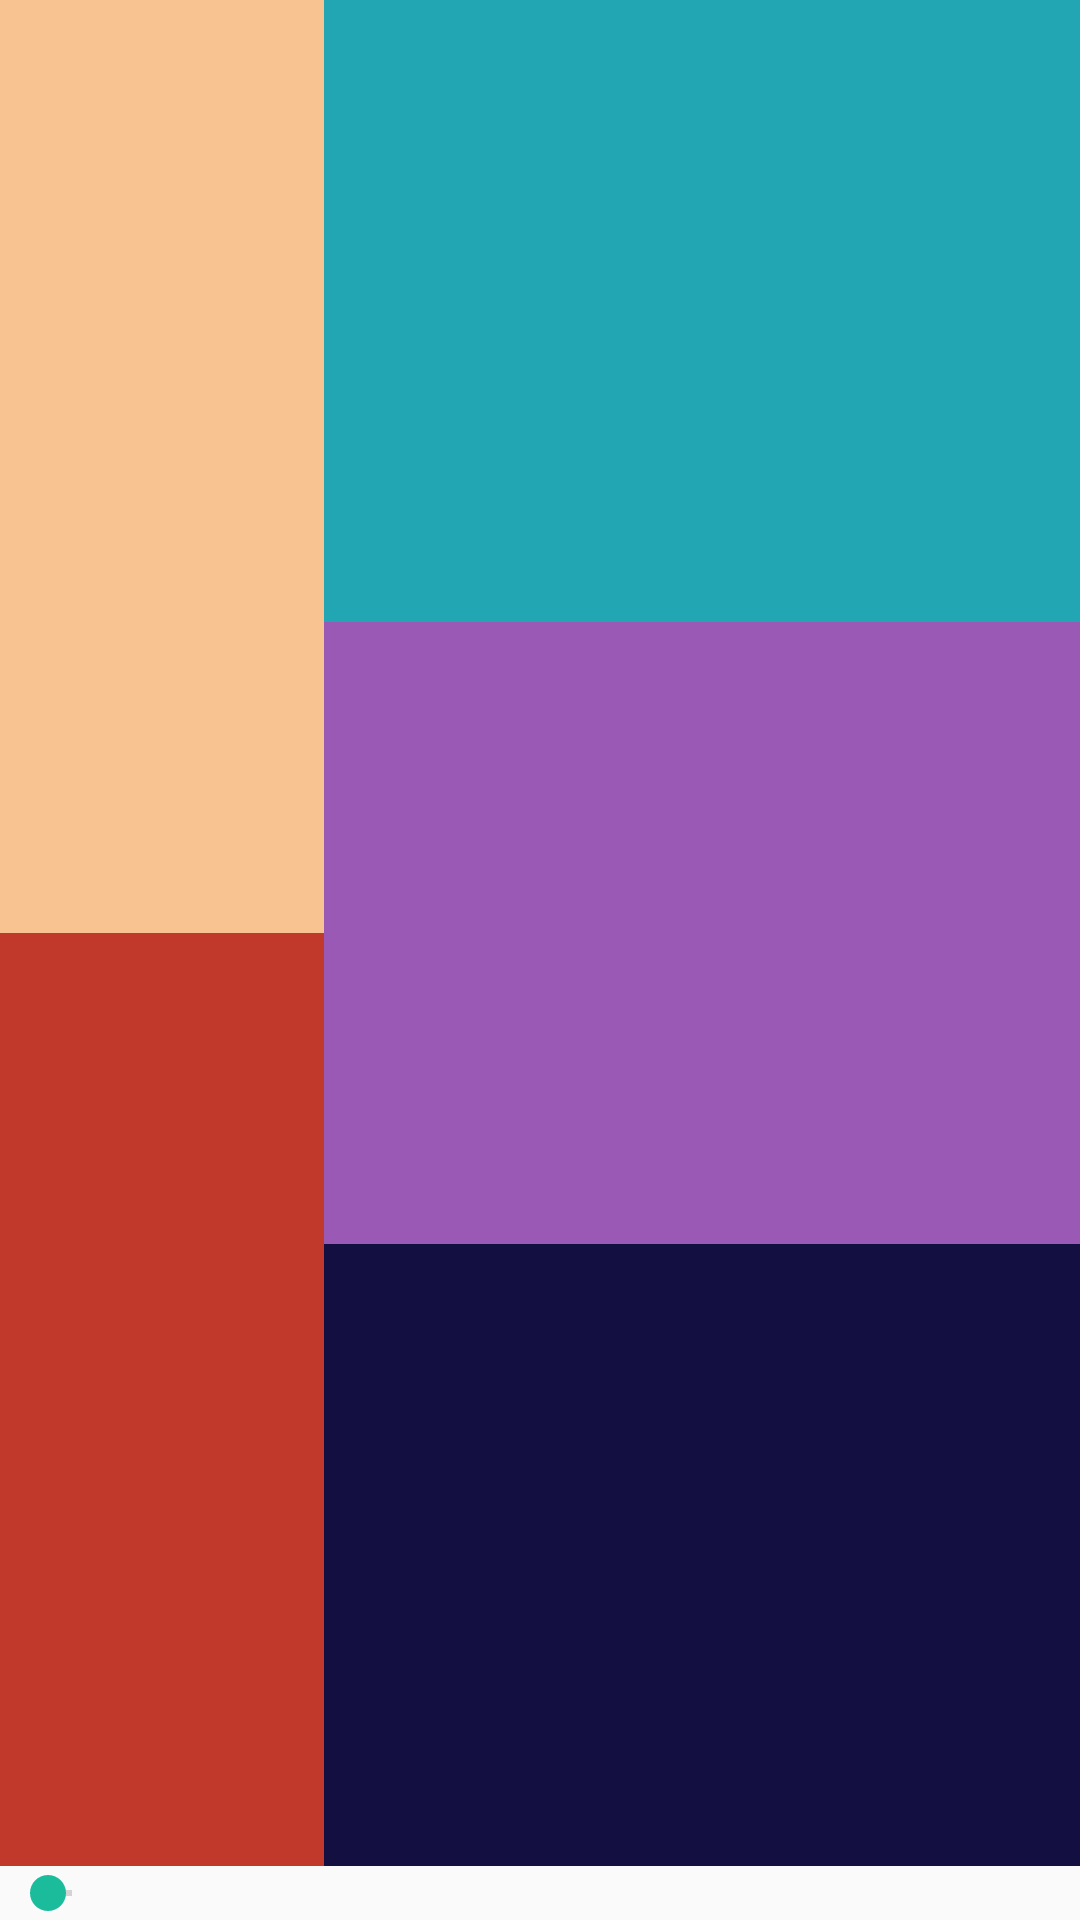

Reconstruct the res/layout file that produces this screen, plus the resources it refers to.
<!-- AndroidManifest.xml: application theme Theme.ChangeLayout -->
<!-- res/layout/activity_table.xml -->
<?xml version="1.0" encoding="utf-8"?>
<androidx.constraintlayout.widget.ConstraintLayout xmlns:android="http://schemas.android.com/apk/res/android"
    android:layout_width="match_parent"
    android:layout_height="match_parent">

    <TableLayout
        android:layout_width="match_parent"
        android:layout_height="match_parent">

        <TableRow
            android:layout_width="match_parent"
            android:layout_height="0dp"
            android:layout_weight="0.9">

            <TableLayout
                android:layout_width="0dp"
                android:layout_height="match_parent"
                android:layout_weight="0.3">

                <TableRow
                    android:layout_width="match_parent"
                    android:layout_height="0dp"
                    android:layout_weight="0.5">

                    <TextView
                        android:id="@+id/tbTV1"
                        android:layout_width="0dp"
                        android:layout_height="match_parent"
                        android:layout_weight="1"
                        android:background="@color/tv1_3"
                        android:text="" />
                </TableRow>

                <TableRow
                    android:layout_width="match_parent"
                    android:layout_height="0dp"
                    android:layout_weight="0.5">

                    <TextView
                        android:id="@+id/tbTV2"
                        android:layout_width="0dp"
                        android:layout_height="match_parent"
                        android:layout_weight="1"
                        android:background="@color/tv2_3"
                        android:text="" />
                </TableRow>
            </TableLayout>

            <TableLayout
                android:layout_width="0dp"
                android:layout_height="match_parent"
                android:layout_weight="0.7">

                <TableRow
                    android:layout_width="match_parent"
                    android:layout_height="0dp"
                    android:layout_weight="0.3">

                    <TextView
                        android:id="@+id/tbTV3"
                        android:layout_width="0dp"
                        android:layout_height="match_parent"
                        android:layout_weight="1"
                        android:background="@color/tv3_3"
                        android:text="" />
                </TableRow>

                <TableRow
                    android:layout_width="match_parent"
                    android:layout_height="0dp"
                    android:layout_weight="0.3">

                    <TextView
                        android:id="@+id/tbTV4"
                        android:layout_width="0dp"
                        android:layout_height="match_parent"
                        android:layout_weight="1"
                        android:background="@color/tv4_3"
                        android:text="" />
                </TableRow>

                <TableRow
                    android:layout_width="match_parent"
                    android:layout_height="0dp"
                    android:layout_weight="0.3">

                    <TextView
                        android:id="@+id/tbTV5"
                        android:layout_width="0dp"
                        android:layout_height="match_parent"
                        android:layout_weight="1"
                        android:background="@color/tv5_3"
                        android:text="" />
                </TableRow>
            </TableLayout>
        </TableRow>

        <TableRow
            android:layout_width="match_parent"
            android:layout_height="match_parent" >

            <SeekBar
                android:id="@+id/tbSB"
                android:layout_width="wrap_content"
                android:layout_height="wrap_content" />
        </TableRow>
    </TableLayout>

</androidx.constraintlayout.widget.ConstraintLayout>
<!-- resources referenced by this layout -->
<resources>
  <color name="tv1_3">#f8c291</color>
  <color name="tv2_3">#c0392b</color>
  <color name="tv3_3">#22a6b3</color>
  <color name="tv4_3">#9b59b6</color>
  <color name="tv5_3">#130f40</color>
  <style name="Theme.ChangeLayout" parent="Base.Theme.ChangeLayout" />
  <style name="Base.Theme.ChangeLayout" parent="Theme.AppCompat.Light.DarkActionBar">
          
          
          <item name="colorPrimary">@color/tv5_1</item>
          <item name="colorPrimaryDark">@color/tv4_1</item>
          <item name="colorAccent">@color/tv3_1</item>
      </style>
  <color name="tv5_1">#7f8c8d</color>
  <color name="tv4_1">#3498db</color>
  <color name="tv3_1">#1abc9c</color>
</resources>
